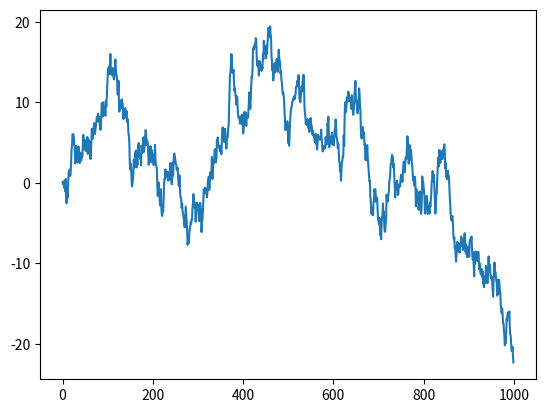

Source code (Python):
import pandas as pd
import numpy as np
import matplotlib.pyplot as plt

data = pd.Series(np.random.randn(1000), index=np.arange(1000))
print(data)
print('<>' * 20)
# print(data.cumsum())

data = data.cumsum()
data.plot()
plt.show()


